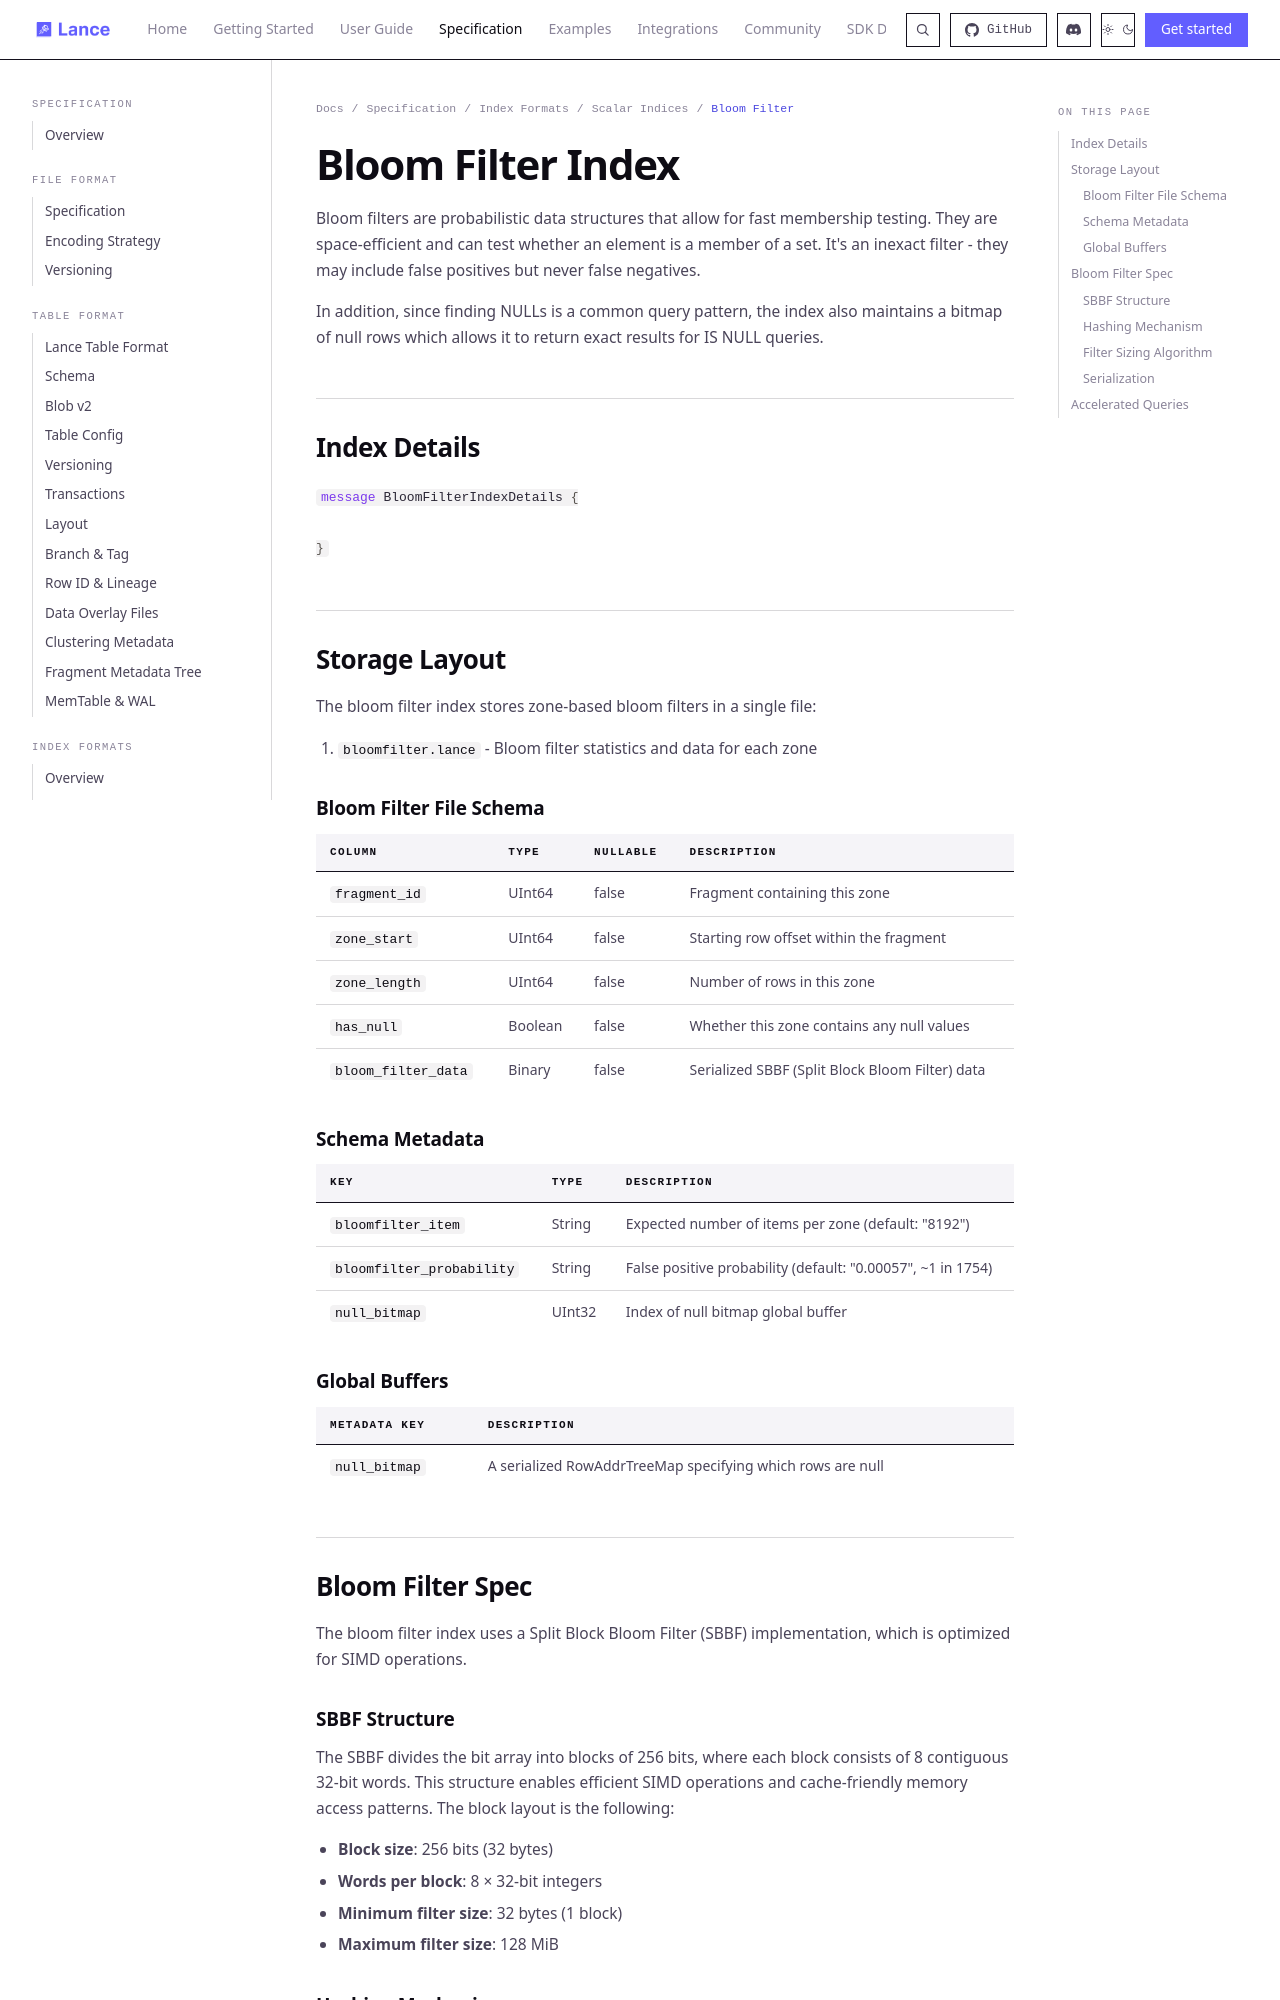

repository: dovel-pr17-validation/pr17r65-cargo-lance · page: format/index/scalar/bloom_filter/index.html · generator: mkdocs

# Bloom Filter Index

Bloom filters are probabilistic data structures that allow for fast membership testing.
They are space-efficient and can test whether an element is a member of a set.
It's an inexact filter - they may include false positives but never false negatives.

In addition, since finding NULLs is a common query pattern, the index also maintains a
bitmap of null rows which allows it to return exact results for IS NULL queries.

## Index Details

```protobuf
%%% proto.message.BloomFilterIndexDetails %%%
```

## Storage Layout

The bloom filter index stores zone-based bloom filters in a single file:

1. `bloomfilter.lance` - Bloom filter statistics and data for each zone

### Bloom Filter File Schema

| Column              | Type    | Nullable | Description                                     |
|---------------------|---------|----------|-------------------------------------------------|
| `fragment_id`       | UInt64  | false    | Fragment containing this zone                   |
| `zone_start`        | UInt64  | false    | Starting row offset within the fragment         |
| `zone_length`       | UInt64  | false    | Number of rows in this zone                     |
| `has_null`          | Boolean | false    | Whether this zone contains any null values      |
| `bloom_filter_data` | Binary  | false    | Serialized SBBF (Split Block Bloom Filter) data |

### Schema Metadata

| Key                       | Type   | Description                                                 |
|---------------------------|--------|-------------------------------------------------------------|
| `bloomfilter_item`        | String | Expected number of items per zone (default: "8192")         |
| `bloomfilter_probability` | String | False positive probability (default: "0.00057", ~1 in 1754) |
| `null_bitmap`             | UInt32 | Index of null bitmap global buffer                          |

### Global Buffers

| Metadata Key        | Description                                                |
|---------------------|------------------------------------------------------------|
| `null_bitmap`       | A serialized RowAddrTreeMap specifying which rows are null |

## Bloom Filter Spec

The bloom filter index uses a Split Block Bloom Filter (SBBF) implementation,
which is optimized for SIMD operations.
